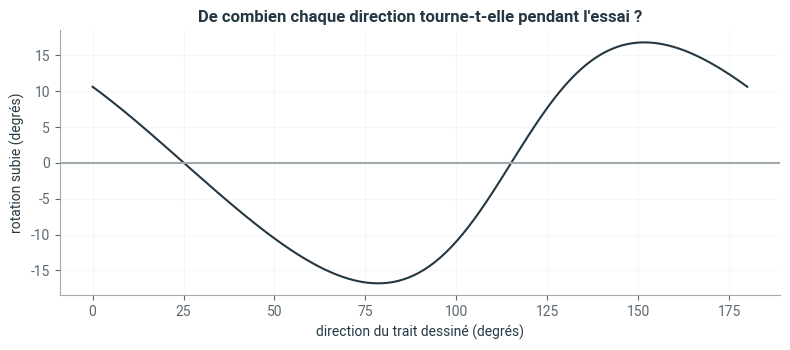
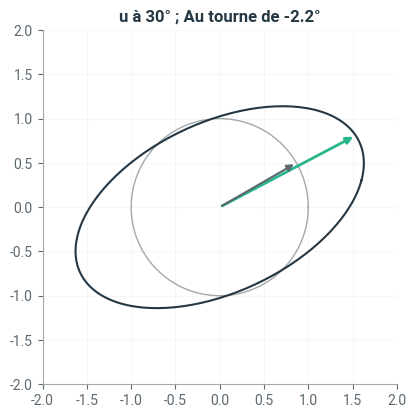
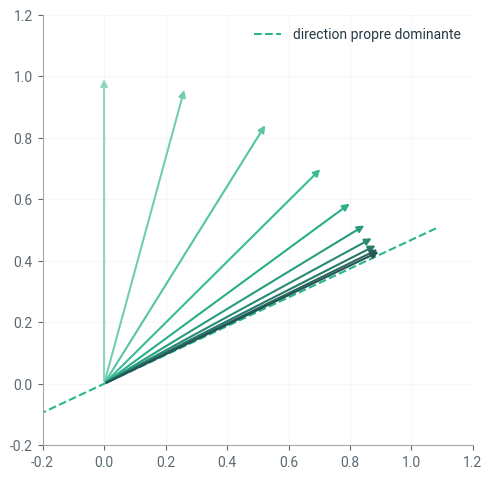

Source code (Python) for these figures, in order:
# Style graphique Liouaï : couleurs du logo, axes sobres
import matplotlib as mpl
import matplotlib.pyplot as plt
from matplotlib.colors import LinearSegmentedColormap

LIOUAI = {"navy": "#243743", "vert": "#28B78D", "vert_texte": "#167A5C", "gris": "#A1A9AE",
          "gris_texte": "#5C6870", "jaune": "#E5C800", "fond": "#F3F5F6"}
plt.rcParams.update({
    "axes.prop_cycle": plt.cycler(color=[LIOUAI["vert"], LIOUAI["navy"], LIOUAI["gris"],
                                         LIOUAI["jaune"], LIOUAI["vert_texte"], LIOUAI["gris_texte"]]),
    "axes.edgecolor": LIOUAI["gris"], "axes.labelcolor": LIOUAI["navy"],
    "axes.titlecolor": LIOUAI["navy"], "axes.titleweight": "bold",
    "axes.spines.top": False, "axes.spines.right": False,
    "xtick.color": LIOUAI["gris_texte"], "ytick.color": LIOUAI["gris_texte"],
    "text.color": LIOUAI["navy"], "grid.color": "#E1E6E9", "legend.frameon": False,
    "font.family": "sans-serif", "font.sans-serif": ["Roboto", "Helvetica", "Arial", "DejaVu Sans"],
    "figure.dpi": 100,
})
# Dégradé de marque : gris clair -> vert -> navy (et sa version inversée)
if "liouai" not in mpl.colormaps:
    _cmap = LinearSegmentedColormap.from_list("liouai", [LIOUAI["fond"], LIOUAI["vert"], LIOUAI["navy"]])
    mpl.colormaps.register(_cmap)
    mpl.colormaps.register(_cmap.reversed())

pari_angle_direction_principale = 45     # angle avec l'horizontale, en degrés (modifiez)
pari_etirement_maximal = 1.6             # facteur d'étirement dans cette direction (modifiez)

import numpy as np
import matplotlib.pyplot as plt

A = np.array([[1.6, 0.3], [0.3, 1.1]])

def angle_signe(u, w):
    # angle (en degrés) dont il faut tourner u pour obtenir la direction de w
    return np.degrees(np.arctan2(u[0] * w[1] - u[1] * w[0], u @ w))

thetas = np.linspace(0, 180, 721)
rotations = [angle_signe(np.array([np.cos(t), np.sin(t)]), A @ np.array([np.cos(t), np.sin(t)]))
             for t in np.radians(thetas)]

fig, ax = plt.subplots(figsize=(8, 3.6))
ax.plot(thetas, rotations, color=LIOUAI["navy"])
ax.axhline(0, color=LIOUAI["gris"])
ax.set_xlabel("direction du trait dessiné (degrés)"); ax.set_ylabel("rotation subie (degrés)")
ax.set_title("De combien chaque direction tourne-t-elle pendant l'essai ?"); ax.grid(alpha=0.3)
plt.tight_layout(); plt.show()

changements = np.where(np.diff(np.sign(rotations)) != 0)[0]
print("Directions qui ne tournent pas (à 0,25° près) :", thetas[changements])

def dessiner(theta=30):
    t = np.radians(theta)
    u = np.array([np.cos(t), np.sin(t)])
    cercle = np.array([np.cos(np.linspace(0, 2 * np.pi, 200)), np.sin(np.linspace(0, 2 * np.pi, 200))])
    fig, ax = plt.subplots(figsize=(4.6, 4.6))
    ax.plot(*cercle, color=LIOUAI["gris"], lw=1)
    ax.plot(*(A @ cercle), color=LIOUAI["navy"], lw=1.5)
    ax.annotate("", A @ u, (0, 0), arrowprops=dict(arrowstyle="-|>", color=LIOUAI["vert"], lw=2))
    ax.annotate("", u, (0, 0), arrowprops=dict(arrowstyle="-|>", color=LIOUAI["gris_texte"], lw=1.5))
    ax.set_title(f"u à {theta}° ; Au tourne de {angle_signe(u, A @ u):+.1f}°")
    ax.set_xlim(-2, 2); ax.set_ylim(-2, 2); ax.set_aspect("equal"); ax.grid(alpha=0.3)
    plt.show()

try:
    from ipywidgets import interact
    interact(dessiner, theta=(0, 180, 1))
except ImportError:
    dessiner(30)

valeurs, vecteurs = np.linalg.eig(A)
# Selon la version de NumPy, eig renvoie toujours des nombres complexes, même s'ils sont réels.
# real_if_close les convertit en réels quand leur partie imaginaire est négligeable.
valeurs, vecteurs = np.real_if_close(valeurs), np.real_if_close(vecteurs)
for k in range(2):
    v = vecteurs[:, k]
    angle = np.degrees(np.arctan2(v[1], v[0])) % 180
    print(f"lambda = {valeurs[k]:.4f}   direction {angle:6.2f}°   A v = lambda v ? {np.allclose(A @ v, valeurs[k] * v)}")

print("\nPar le polynôme caractéristique : racines de", f"x² - {np.trace(A):.1f} x + {np.linalg.det(A):.2f}",
      "->", np.roots([1, -np.trace(A), np.linalg.det(A)]).round(4))

t = np.radians(30)
galerie = {
    "rotation de 30°": np.array([[np.cos(t), -np.sin(t)], [np.sin(t), np.cos(t)]]),
    "cisaillement": np.array([[1, 0.8], [0, 1]]),
    "projection sur l'axe x": np.array([[1, 0], [0, 0]]),
    "miroir (axe y)": np.array([[-1, 0], [0, 1]]),
    "étirement non symétrique": np.array([[2, 1], [0, 1]]),
}
for nom, B in galerie.items():
    w = np.real_if_close(np.linalg.eigvals(B))
    print(f"{nom:26s} valeurs propres : {np.round(w, 3)}")

x = np.array([0.0, 1.0])
direction_dominante = vecteurs[:, np.argmax(valeurs)]
fig, ax = plt.subplots(figsize=(5, 5))
for k in range(10):
    u = x / np.linalg.norm(x)
    ax.annotate("", u, (0, 0), arrowprops=dict(arrowstyle="-|>", color=plt.colormaps["liouai"](0.25 + 0.07 * k), lw=1.5))
    print(f"étape {k} : direction {np.degrees(np.arctan2(u[1], u[0])):6.2f}°, longueur {np.linalg.norm(x):7.2f}")
    x = A @ x
ax.plot(*np.outer([-1.2, 1.2], direction_dominante).T, "--", color=LIOUAI["vert"], label="direction propre dominante")
ax.set_xlim(-0.2, 1.2); ax.set_ylim(-0.2, 1.2); ax.set_aspect("equal"); ax.legend(loc="upper right"); ax.grid(alpha=0.3)
plt.tight_layout(); plt.show()

k = np.argmax(valeurs)
print(f"Votre pari : direction {pari_angle_direction_principale}°, étirement {pari_etirement_maximal}")
print(f"Résultat   : direction {np.degrees(np.arctan2(vecteurs[1, k], vecteurs[0, k])) % 180:.1f}°, "
      f"étirement {valeurs[k]:.3f}")

def elements_propres_2x2(A):
    # À compléter : renvoie (valeurs, vecteurs) ou lève une erreur si les valeurs propres ne sont pas réelles
    ...

def elements_propres_2x2(A):
    (a, b), (c, d) = A
    tr, det = a + d, a * d - b * c
    delta = tr ** 2 - 4 * det
    if delta < 0:
        raise ValueError("Valeurs propres non réelles : la transformation fait tourner toutes les directions.")
    valeurs = [(tr + np.sqrt(delta)) / 2, (tr - np.sqrt(delta)) / 2]
    vecteurs = []
    for lam in valeurs:
        # (A - lambda I) v = 0 : on prend un vecteur orthogonal à une ligne non nulle de A - lambda I
        M = np.array(A, dtype=float) - lam * np.eye(2)
        ligne = M[0] if np.linalg.norm(M[0]) > 1e-12 else M[1]
        v = np.array([-ligne[1], ligne[0]]) if np.linalg.norm(ligne) > 1e-12 else np.array([1.0, 0.0])
        vecteurs.append(v / np.linalg.norm(v))
    return np.array(valeurs), np.column_stack(vecteurs)

for nom, B in {"tissu": A, **galerie}.items():
    try:
        w, V = elements_propres_2x2(B)
        print(f"{nom:26s} {np.round(w, 4)}   vérification A v = lambda v : {np.allclose(B @ V, V * w)}")
    except ValueError as erreur:
        print(f"{nom:26s} {erreur}")

rng = np.random.default_rng(0)
angles = []
for _ in range(1000):
    B = A + rng.uniform(-0.02, 0.02, (2, 2))
    w, V = np.linalg.eig(B)
    v = V[:, np.argmax(w.real)].real
    angles.append(np.degrees(np.arctan2(v[1], v[0])) % 180)
print(f"\nAvec des mesures à ±0,02 près, la direction principale varie entre {min(angles):.1f}° et {max(angles):.1f}°")

import json, datetime, pathlib

bilan = {
    "Décrire le concept": 1,
    "Avoir l'intuition du comportement de l'outil": 1,
    "Expliquer visuellement": 1,
    "Estimer la solution avant de calculer": 1,
    "Corroborer ses résultats": 1,
}   # modifiez les niveaux

ici = pathlib.Path.cwd()
racine = next((p for p in [ici, *ici.parents] if (p / "myst.yml").exists()), ici)
fichier = racine / "progression.json"
historique = json.loads(fichier.read_text(encoding="utf-8")) if fichier.exists() else []
historique.append({"notebook": "7.1-directions-invariantes", "date": datetime.date.today().isoformat(), "niveaux": bilan})
fichier.write_text(json.dumps(historique, ensure_ascii=False, indent=2), encoding="utf-8")
print(f"Bilan enregistré ({len(historique)} entrée(s) dans {fichier.name}).")
